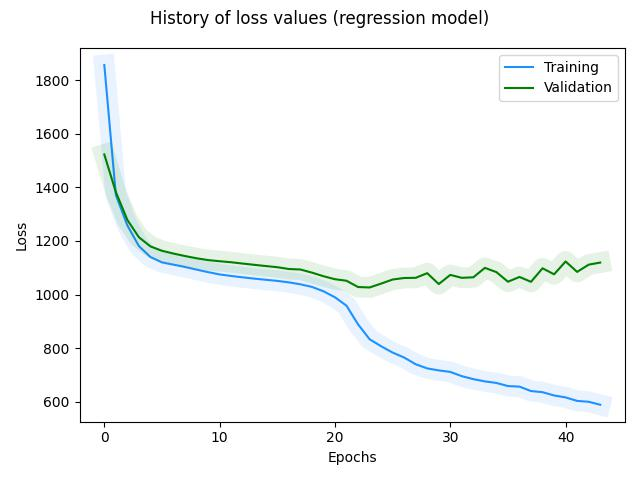

Source data for this figure (header and first rows):
, loss, rmse, mse, mae, val_loss, val_rmse, val_mse, val_mae, _timestamp, _runtime
0, 1857, 40.8, 1665, 31.02, 1523, 36.6, 1339, 28.79, 1723524109, 6
1, 1372, 34.56, 1195, 27.15, 1383, 34.87, 1216, 27.7, 1723524109, 6
2, 1258, 33.13, 1097, 26.37, 1278, 33.58, 1128, 27, 1723524109, 6
3, 1181, 32.19, 1036, 26, 1214, 32.83, 1078, 26.8, 1723524109, 6
4, 1140, 31.77, 1009, 26.02, 1180, 32.51, 1057, 26.84, 1723524110, 7
5, 1120, 31.65, 1002, 26.21, 1163, 32.44, 1053, 26.96, 1723524110, 7
6, 1112, 31.7, 1005, 26.41, 1153, 32.45, 1053, 27.04, 1723524110, 7
7, 1103, 31.72, 1006, 26.48, 1144, 32.45, 1053, 27.04, 1723524110, 7
8, 1093, 31.71, 1005, 26.44, 1135, 32.44, 1052, 26.98, 1723524111, 8
9, 1084, 31.68, 1004, 26.36, 1129, 32.45, 1053, 26.92, 1723524111, 8
10, 1075, 31.65, 1002, 26.25, 1124, 32.48, 1055, 26.87, 1723524111, 8
11, 1069, 31.65, 1002, 26.16, 1121, 32.5, 1057, 26.84, 1723524111, 8
12, 1064, 31.66, 1002, 26.13, 1116, 32.5, 1057, 26.84, 1723524112, 9
13, 1060, 31.66, 1002, 26.14, 1111, 32.5, 1056, 26.85, 1723524112, 9
14, 1055, 31.66, 1002, 26.15, 1106, 32.49, 1056, 26.85, 1723524112, 9
15, 1051, 31.65, 1002, 26.14, 1102, 32.48, 1055, 26.85, 1723524112, 9
16, 1046, 31.62, 999.8, 26.11, 1095, 32.43, 1051, 26.82, 1723524113, 10
17, 1038, 31.55, 995.2, 26.09, 1094, 32.43, 1052, 26.81, 1723524113, 10
18, 1029, 31.42, 987.2, 25.98, 1082, 32.27, 1041, 26.66, 1723524113, 10
19, 1012, 31.17, 971.6, 25.73, 1069, 32.06, 1028, 26.42, 1723524113, 10
20, 989.9, 30.8, 948.6, 25.38, 1057, 31.87, 1015, 26.22, 1723524113, 10
21, 958.6, 30.27, 916, 24.79, 1052, 31.74, 1007, 25.63, 1723524114, 11
22, 889.1, 29.03, 842.8, 23.17, 1028, 31.26, 977.4, 24.67, 1723524114, 11
23, 833.5, 27.9, 778.6, 21.56, 1027, 31.07, 965, 24.77, 1723524114, 11
24, 807.3, 27.24, 741.9, 20.99, 1041, 31.14, 969.7, 24.31, 1723524114, 11
25, 783.6, 26.64, 709.7, 20.44, 1056, 31.29, 978.8, 24.28, 1723524115, 12
26, 765.2, 26.2, 686.5, 19.97, 1062, 31.33, 981.7, 24.29, 1723524115, 12
27, 740, 25.68, 659.6, 19.35, 1063, 31.34, 982, 24.55, 1723524115, 12
28, 724.5, 25.38, 644.2, 18.99, 1080, 31.63, 1000, 24.48, 1723524115, 12
29, 717.1, 25.26, 638, 18.84, 1039, 31.01, 961.5, 24.34, 1723524116, 13
30, 711.4, 25.18, 634.1, 18.65, 1073, 31.58, 997.2, 24.25, 1723524116, 13
31, 695.6, 24.9, 620, 18.39, 1063, 31.43, 988.1, 24.34, 1723524116, 13
32, 684.4, 24.71, 610.7, 18.13, 1065, 31.5, 992.1, 24.4, 1723524116, 13
33, 676.1, 24.58, 604.4, 18.1, 1100, 32.07, 1029, 24.33, 1723524117, 14
34, 670.2, 24.48, 599.4, 18.06, 1084, 31.83, 1013, 24.26, 1723524117, 14
35, 658.6, 24.25, 588.1, 17.66, 1048, 31.27, 978, 24.12, 1723524117, 14
36, 656.6, 24.23, 586.9, 17.56, 1066, 31.57, 996.8, 24.16, 1723524117, 14
37, 640.1, 23.9, 571.3, 17.34, 1048, 31.29, 978.9, 23.92, 1723524118, 15
38, 635.8, 23.81, 566.8, 17.38, 1098, 32.07, 1029, 23.97, 1723524118, 15
39, 623.6, 23.52, 553.3, 16.96, 1076, 31.68, 1004, 23.97, 1723524118, 15
40, 616.3, 23.31, 543.5, 16.79, 1124, 32.39, 1049, 24.39, 1723524118, 15
41, 603.2, 22.96, 527.3, 16.36, 1085, 31.73, 1007, 24.4, 1723524118, 15
42, 600, 22.84, 521.6, 16.21, 1112, 32.13, 1032, 24.41, 1723524119, 16
43, 589, 22.56, 509, 16.01, 1119, 32.24, 1039, 24.35, 1723524119, 16
